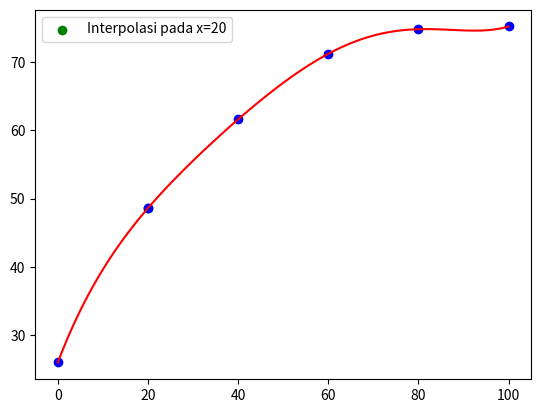

Reproduce this figure in Python.
import matplotlib.pyplot as plt
import numpy as np

x = [0, 20, 40, 60, 80, 100]
y = [26.0, 48.6, 61.6, 71.2, 74.8, 75.2]

m = len(x)
n = m - 1  # Derajat fungsi

xp = 20  # Nilai yang ingin diinterpolasi

xplt = np.linspace(x[0], x[-1], num=100)
yplt = []

for i in range(len(xplt)):
    yp = 0
    for j in range(n + 1):
        p = 1
        for k in range(n + 1):
            if k != j:
                p *= (xplt[i] - x[k]) / (x[j] - x[k])
        yp += y[j] * p
    yplt.append(yp)

print("xplt:", xplt)
print("yplt:", yplt)

yp = 0  # Inisialisasi yp
for i in range(n + 1):
    p = 1
    for j in range(n + 1):
        if j != i:
            p *= (xp - x[j]) / (x[i] - x[j])
    yp += y[i] * p

print("Untuk x = %.2f maka y = %.2f" % (xp, yp))

plt.plot(x, y, 'bo')
plt.plot(xplt, yplt, 'r-')
plt.scatter(xp, yp, color='green', marker='o', label='Interpolasi pada x=20')
plt.legend()
plt.show()